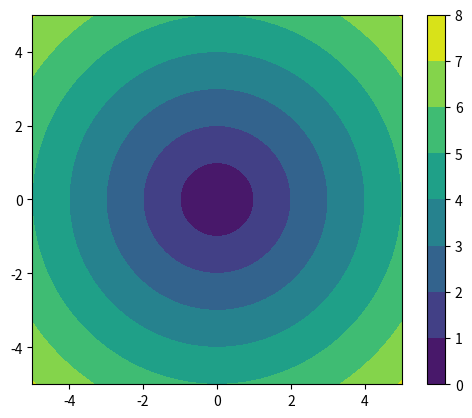

Python code for this plot:
# cercle concentrique

import numpy as np
import matplotlib.pyplot as plt
x = np.linspace(-5, 5, 101)
y = np.linspace(-5, 5, 101)
xs, ys = np.meshgrid(x, y, sparse=True)
zs = np.sqrt(xs**2 + ys**2)
h = plt.contourf(x, y, zs)
plt.axis('scaled')
plt.colorbar()
plt.show()
